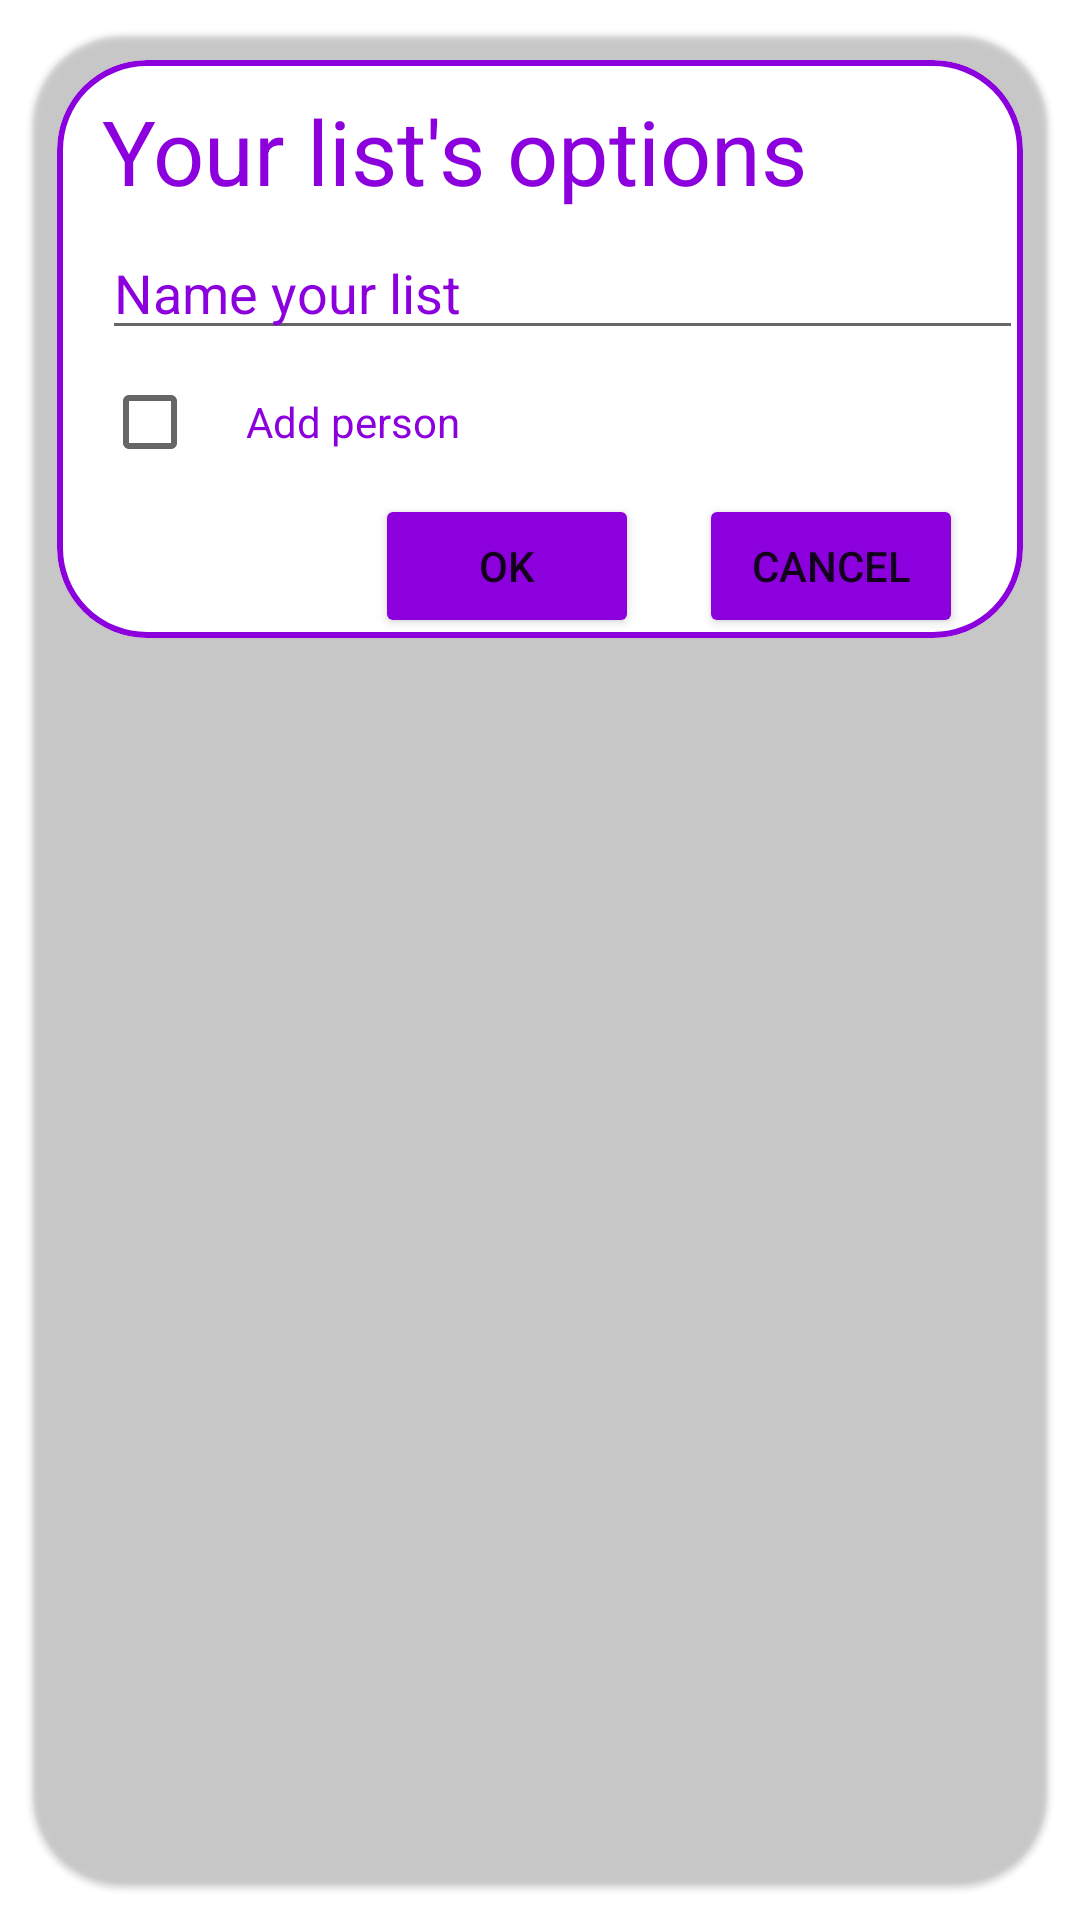

Layout XML and referenced resources for this Android screen:
<!-- AndroidManifest.xml: application theme Theme.ProductsList -->
<!-- res/layout/cosmos_alert_layout.xml -->
<?xml version="1.0" encoding="utf-8"?>
<com.google.android.material.card.MaterialCardView xmlns:android="http://schemas.android.com/apk/res/android"
    xmlns:app="http://schemas.android.com/apk/res-auto"
    xmlns:tools="http://schemas.android.com/tools"
    android:layout_width="match_parent"
    android:layout_height="wrap_content"
    android:layout_marginHorizontal="10dp"
    android:backgroundTint="@android:color/transparent"
    android:foreground="@android:color/transparent"
    app:cardCornerRadius="30dp"
    app:cardUseCompatPadding="true"
    app:contentPadding="8dp">

    <com.google.android.material.card.MaterialCardView
        android:layout_width="match_parent"
        android:layout_height="wrap_content"
        android:outlineSpotShadowColor="@android:color/transparent"
        app:cardCornerRadius="30dp"
        app:layout_constraintBottom_toBottomOf="parent"
        app:layout_constraintEnd_toEndOf="parent"
        app:layout_constraintStart_toStartOf="parent"
        app:layout_constraintTop_toTopOf="parent"
        app:strokeColor="@color/cosmos"
        app:strokeWidth="2dp"
        tools:ignore="ExtraText"
        android:backgroundTint="@color/white">

        <LinearLayout
            android:layout_width="match_parent"
            android:layout_height="wrap_content"
            android:orientation="vertical">

            <TextView
                android:layout_width="match_parent"
                android:layout_height="wrap_content"
                android:layout_marginStart="15dp"
                android:layout_marginTop="10dp"
                android:text="Your list's options"
                android:textColor="@color/cosmos"
                android:textSize="30dp" />


            <com.google.android.material.textfield.TextInputEditText
                android:id="@+id/nameList"
                android:layout_width="match_parent"
                android:layout_height="wrap_content"
                android:layout_marginStart="15dp"
                android:layout_marginTop="5dp"
                android:hint="Name your list"
                android:singleLine="true"
                android:textColor="@color/cosmos"
                android:textColorHint="@color/cosmos" />

            <LinearLayout
                android:layout_width="match_parent"
                android:layout_height="wrap_content"
                android:orientation="horizontal">

                <CheckBox
                    android:id="@+id/checkBox"
                    android:layout_width="wrap_content"
                    android:layout_height="wrap_content"
                    android:layout_marginStart="15dp"
                    />

                <TextView
                    android:layout_width="wrap_content"
                    android:layout_height="wrap_content"
                    android:text="Add person"
                    android:textColor="@color/cosmos"
                    />

            </LinearLayout>

            <LinearLayout
                android:id="@+id/addPerson"
                android:layout_width="match_parent"
                android:layout_height="wrap_content"
                android:orientation="horizontal"
                android:visibility="gone">

                <Button
                    android:id="@+id/send_request"
                    android:layout_width="110dp"
                    android:layout_height="wrap_content"
                    android:layout_marginStart="10dp"
                    android:layout_marginEnd="20dp"
                    android:text="Send Request"
                    android:backgroundTint="@color/cosmos"/>

                <LinearLayout
                    android:layout_width="match_parent"
                    android:layout_height="wrap_content"
                    android:layout_marginHorizontal="10dp"
                    android:orientation="vertical">

                    <com.google.android.material.textfield.TextInputEditText
                        android:id="@+id/addPersonName"
                        android:layout_width="match_parent"
                        android:layout_height="wrap_content"
                        android:hint="Enter username"
                        android:textColorHint="@color/cosmos"
                        android:singleLine="true"
                        android:textColor="@color/cosmos"/>

                    <ListView
                        android:id="@+id/list"
                        android:layout_width="match_parent"
                        android:layout_height="66dp"
                        android:visibility="visible" />


                </LinearLayout>
            </LinearLayout>

            <LinearLayout
                android:layout_width="match_parent"
                android:layout_height="wrap_content"
                android:gravity="right">

                <Button
                    android:id="@+id/ok"
                    android:layout_width="wrap_content"
                    android:layout_height="wrap_content"
                    android:layout_marginEnd="20dp"
                    android:backgroundTint="#8b00dd"
                    android:text="Ok" />

                <Button
                    android:id="@+id/dissmis"
                    android:layout_width="wrap_content"
                    android:layout_height="wrap_content"
                    android:layout_marginEnd="20dp"
                    android:backgroundTint="#8b00dd"
                    android:text="Cancel" />
            </LinearLayout>
        </LinearLayout>

    </com.google.android.material.card.MaterialCardView>

</com.google.android.material.card.MaterialCardView>
<!-- resources referenced by this layout -->
<resources>
  <color name="cosmos">#8b00dd</color>
  <color name="white">#FFFFFFFF</color>
  <style name="Theme.ProductsList" parent="Theme.MaterialComponents.DayNight.NoActionBar">
          
          <item name="colorPrimary">@color/green_900</item>
          <item name="colorPrimaryVariant">@color/green_base</item>
          <item name="colorOnPrimary">@color/white</item>
          
          <item name="colorOnBackground">@drawable/done</item>
  
          
          <item name="android:statusBarColor">@color/green_900</item>
          
  
          <item name="colorBackgroundFloating">#00000000</item>
  
      </style>
  <color name="green_900">#225c17</color>
  <color name="green_base">#78966a</color>
  <!-- drawable done: png bitmap (drawable, 376497 bytes) -->
</resources>
